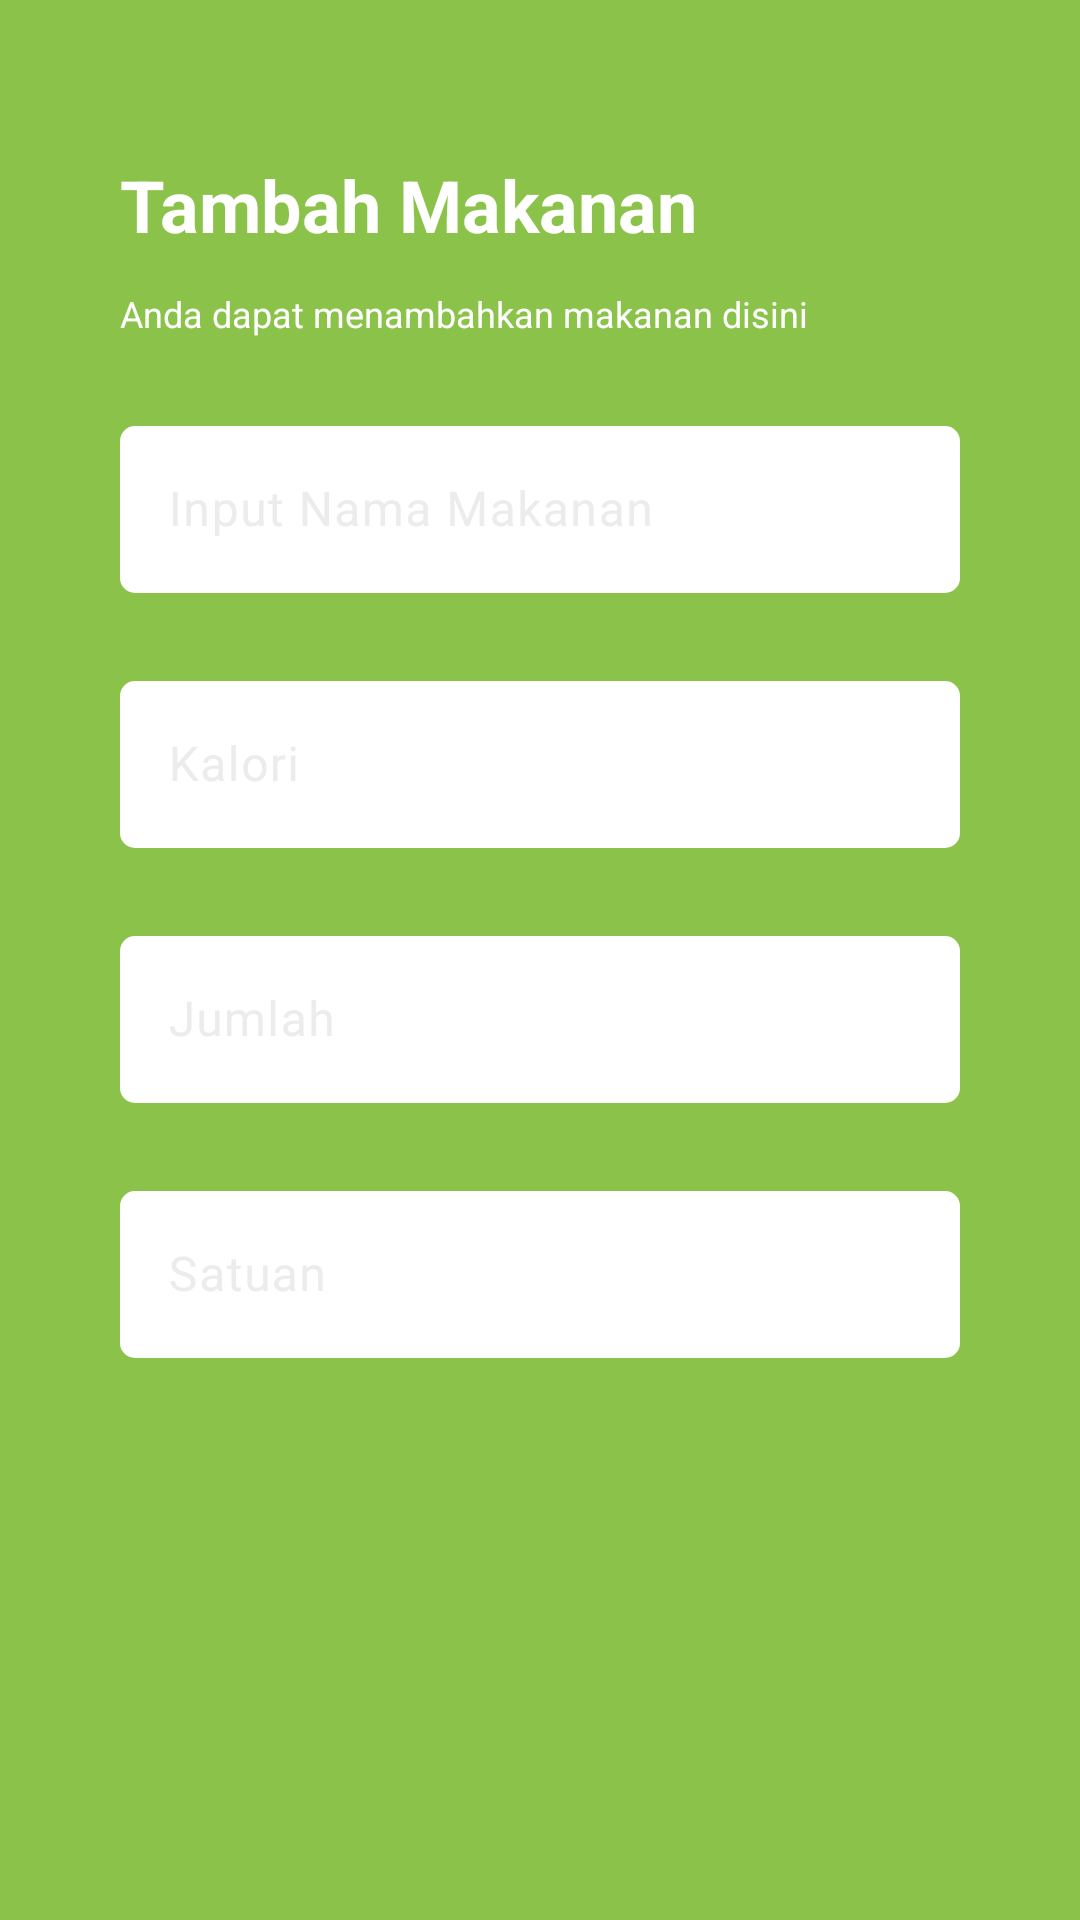

Here is an Android app screen rendered from its layout file. Give the layout XML and the strings, colors and styles it references.
<!-- AndroidManifest.xml: application theme Theme.kaloriku -->
<!-- res/layout/activity_add_food.xml -->
<?xml version="1.0" encoding="utf-8"?>
<LinearLayout xmlns:android="http://schemas.android.com/apk/res/android"
    xmlns:app="http://schemas.android.com/apk/res-auto"
    xmlns:tools="http://schemas.android.com/tools"
    android:layout_width="match_parent"
    android:layout_height="match_parent"
    android:orientation="vertical"
    android:background="@color/primary"
    android:padding="40dp"
    tools:context=".admin.AddFoodActivity">

    <TextView
        android:layout_width="match_parent"
        android:layout_height="wrap_content"
        android:textSize="24sp"
        android:textStyle="bold"
        android:layout_marginVertical="12dp"
        android:textColor="@color/white"
        android:text="Tambah Makanan"/>

    <TextView
        android:layout_width="match_parent"
        android:layout_height="wrap_content"
        android:textSize="12sp"
        android:textColor="@color/white"
        android:text="Anda dapat menambahkan makanan disini"/>

    <com.google.android.material.textfield.TextInputLayout
        android:layout_width="match_parent"
        android:layout_height="wrap_content"
        android:textColorHint="@color/light_gray"
        android:layout_marginTop="24dp">

        <com.google.android.material.textfield.TextInputEditText
            android:id="@+id/edt_nama_makanan"
            android:layout_width="match_parent"
            android:layout_height="wrap_content"
            android:inputType="text"
            android:textColor="@color/black"
            android:background="@drawable/edittext_background"
            android:textColorHint="@color/gray"
            android:hint="Input Nama Makanan" />



    </com.google.android.material.textfield.TextInputLayout>
    <com.google.android.material.textfield.TextInputLayout
        android:layout_width="match_parent"
        android:layout_height="wrap_content"
        app:passwordToggleTint="@color/light_gray"
        android:textColorHint="@color/light_gray"
        android:layout_marginTop="24dp">

        <com.google.android.material.textfield.TextInputEditText
            android:id="@+id/edt_kalori_makanan"
            android:layout_width="match_parent"
            android:layout_height="wrap_content"
            android:inputType="numberDecimal"
            android:textColor="@color/black"
            android:background="@drawable/edittext_background"
            android:hint="Kalori"/>

    </com.google.android.material.textfield.TextInputLayout>
    <com.google.android.material.textfield.TextInputLayout
        android:layout_width="match_parent"
        android:layout_height="wrap_content"
        app:passwordToggleTint="@color/light_gray"
        android:textColorHint="@color/light_gray"
        android:layout_marginTop="24dp">

        <com.google.android.material.textfield.TextInputEditText
            android:id="@+id/edt_jumlah_makanan"
            android:layout_width="match_parent"
            android:layout_height="wrap_content"
            android:inputType="numberDecimal"
            android:textColor="@color/black"
            android:background="@drawable/edittext_background"
            android:hint="Jumlah"/>

    </com.google.android.material.textfield.TextInputLayout>
    <com.google.android.material.textfield.TextInputLayout
        android:layout_width="match_parent"
        android:layout_height="wrap_content"
        app:passwordToggleTint="@color/light_gray"
        android:textColorHint="@color/light_gray"
        android:layout_marginTop="24dp">

        <com.google.android.material.textfield.TextInputEditText
            android:id="@+id/edt_satuan_makanan"
            android:layout_width="match_parent"
            android:layout_height="wrap_content"
            android:inputType="text"
            android:textColor="@color/black"
            android:background="@drawable/edittext_background"
            android:hint="Satuan"/>

    </com.google.android.material.textfield.TextInputLayout>

    <androidx.appcompat.widget.AppCompatButton
        android:id="@+id/btn_add_food"
        android:layout_width="match_parent"
        android:layout_height="wrap_content"
        android:layout_marginTop="180dp"
        android:text="Tambahkan"
        android:textStyle="bold"
        android:textColor="@color/white"
        android:background="@drawable/bg_button"
        android:padding="16dp"/>


</LinearLayout>
<!-- resources referenced by this layout -->
<resources>
  <color name="black">#202020</color>
  <color name="gray">#8F8F8F</color>
  <color name="light_gray">#ECECEC</color>
  <color name="primary">#8BC34A</color>
  <color name="white">#FFFFFF</color>
  <!-- drawable bg_button (drawable) -->
  <shape xmlns:android="http://schemas.android.com/apk/res/android">
      <solid android:color="@color/dark_blue" />
      <corners android:radius="12dp" />
  </shape>
  <!-- drawable edittext_background (drawable) -->
  <?xml version="1.0" encoding="utf-8"?>
  <selector xmlns:android="http://schemas.android.com/apk/res/android">
      <item>
          <shape android:shape="rectangle">
              <solid android:color="@color/white"/>
              <corners android:radius="5dp"/>
          </shape>
      </item>
  </selector>
  <style name="Theme.kaloriku" parent="Base.Theme.kaloriku" />
  <color name="dark_blue">#3F51B5</color>
  <style name="Base.Theme.kaloriku" parent="Theme.Material3.DayNight.NoActionBar">
          
          
      </style>
</resources>
